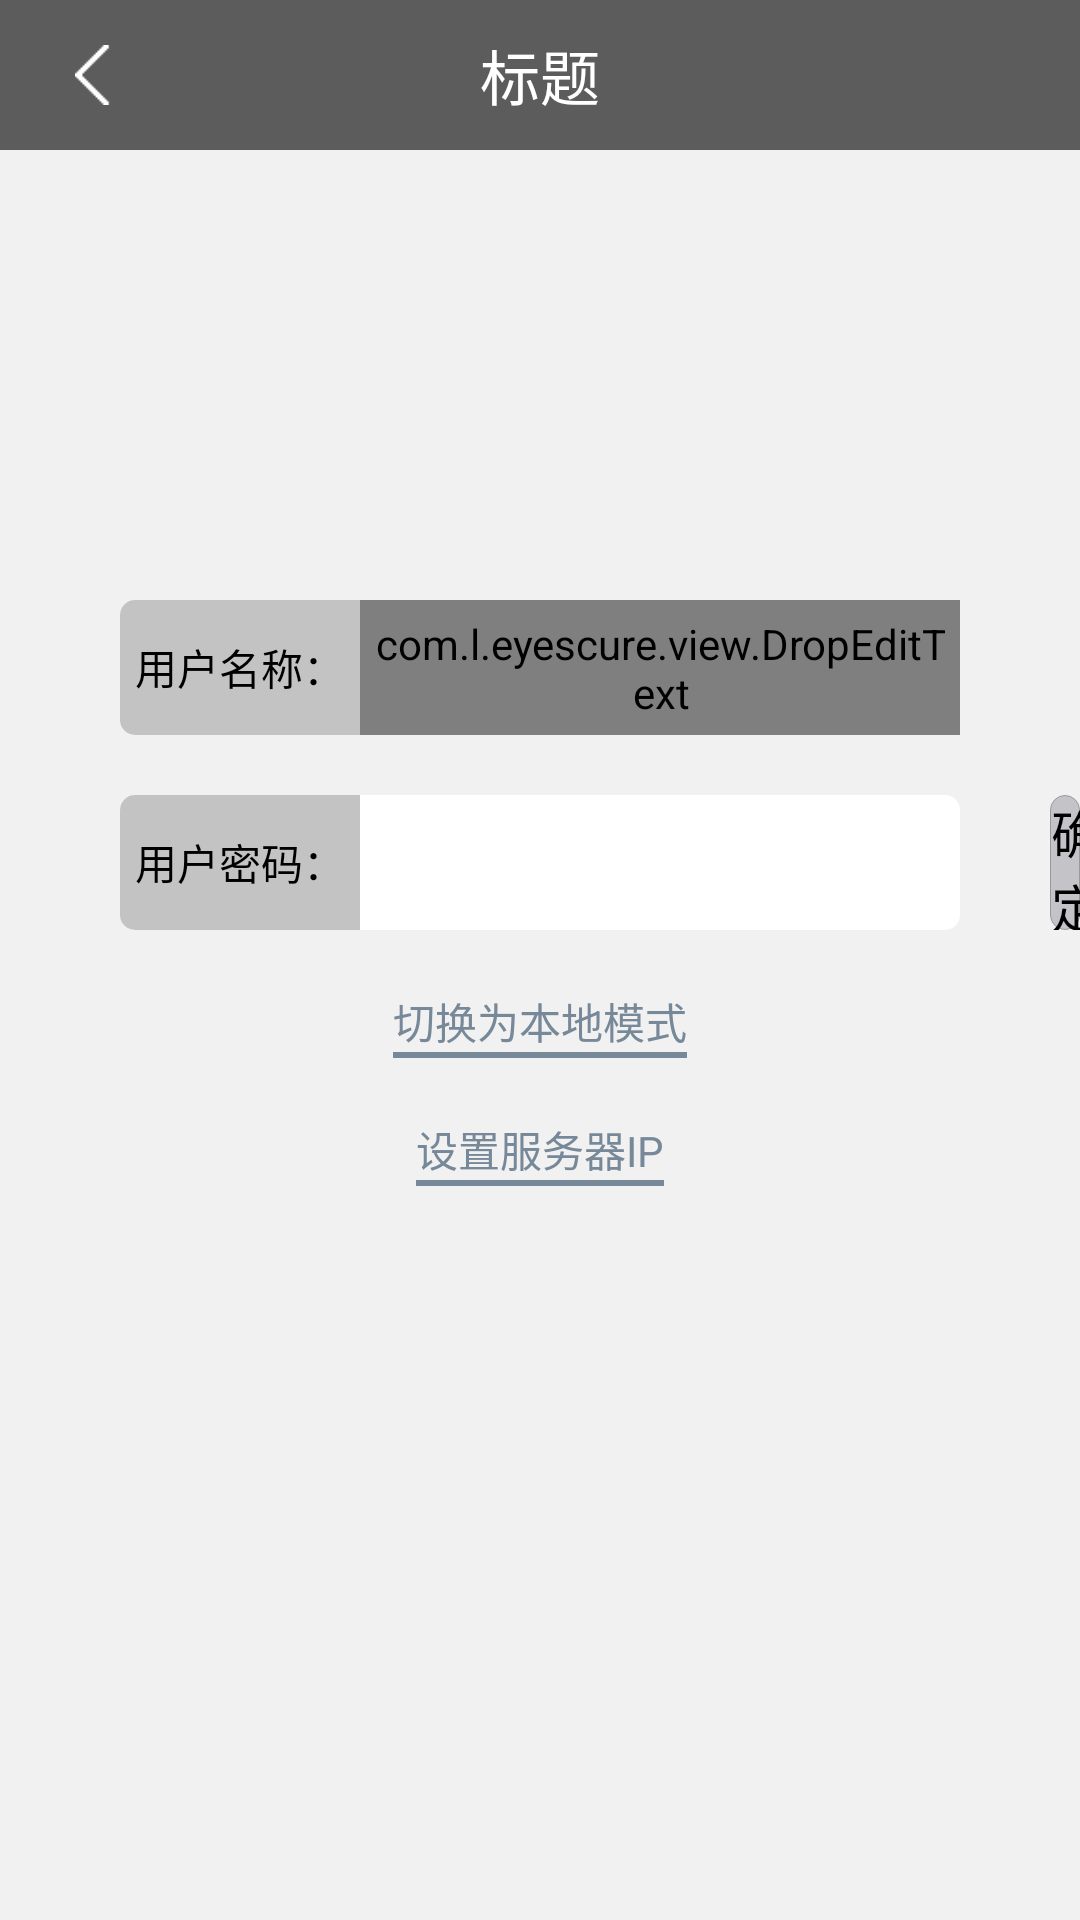

Produce the Android XML layout that renders to this screen, including the resource entries it uses.
<!-- AndroidManifest.xml: application theme android:Theme.NoTitleBar -->
<!-- res/layout/activity_login.xml -->
<?xml version="1.0" encoding="utf-8"?>
<RelativeLayout xmlns:android="http://schemas.android.com/apk/res/android"
    xmlns:drop="http://schemas.android.com/apk/res-auto"
    android:layout_width="match_parent"
    android:layout_height="match_parent"
    android:background="@color/main_bg"
    android:orientation="vertical">

    <include layout="@layout/view_base" />

    <RelativeLayout
        android:id="@+id/login_user_container"
        android:layout_width="280dp"
        android:layout_height="45dp"
        android:layout_centerHorizontal="true"
        android:layout_marginTop="200dp"
        android:background="@drawable/login_btn_bg"
        android:focusable="true"
        android:focusableInTouchMode="true">

        <RelativeLayout
            android:layout_width="80dp"
            android:layout_height="match_parent"
            android:background="@drawable/login_lump_bg">

            <TextView
                android:layout_width="wrap_content"
                android:layout_height="wrap_content"
                android:layout_centerInParent="true"
                android:text="用户名称："
                android:textColor="@color/black" />
        </RelativeLayout>

        <com.l.eyescure.view.DropEditText
            android:id="@+id/login_user_et"
            android:layout_width="match_parent"
            android:layout_height="match_parent"
            android:layout_centerVertical="true"
            android:layout_marginLeft="80dp"
            android:background="@null"
            android:imeOptions="actionDone"
            android:inputType="text"
            android:padding="5dp"
            drop:drawableRight="@drawable/drop"
            drop:dropMode="flow_parent"></com.l.eyescure.view.DropEditText>
    </RelativeLayout>

    <RelativeLayout
        android:id="@+id/pwd_re"
        android:layout_width="280dp"
        android:layout_height="45dp"
        android:layout_below="@+id/login_user_container"
        android:layout_centerHorizontal="true"
        android:background="@drawable/login_btn_bg"
        android:layout_marginTop="20dp"
        android:focusable="true"
        android:focusableInTouchMode="true">

        <RelativeLayout
            android:layout_width="80dp"
            android:layout_height="match_parent"
            android:background="@drawable/login_lump_bg">

            <TextView
                android:layout_width="wrap_content"
                android:layout_height="wrap_content"
                android:layout_centerInParent="true"
                android:text="用户密码："
                android:textColor="@color/black" />
        </RelativeLayout>

        <EditText
            android:id="@+id/login_pwd_et"
            android:layout_width="match_parent"
            android:layout_height="match_parent"
            android:layout_centerVertical="true"
            android:layout_marginLeft="80dp"
            android:background="@null"
            android:imeOptions="actionDone"
            android:inputType="textPassword"
            android:padding="5dp" />
    </RelativeLayout>

    <Button
        android:id="@+id/login_ok"
        android:layout_width="80dp"
        android:layout_height="45dp"
        android:layout_alignTop="@id/pwd_re"
        android:layout_centerVertical="true"
        android:layout_marginLeft="30dp"
        android:layout_toRightOf="@id/pwd_re"
        android:background="@drawable/login_btn1_bg"
        android:onClick="onClick"
        android:text="确定"
        android:textSize="17sp" />

    <RelativeLayout
        android:id ="@+id/login_switch_mode"
        android:layout_width="match_parent"
        android:layout_height="wrap_content"
        android:layout_below="@+id/pwd_re"
        android:layout_marginTop="20dp">

        <TextView
            android:id="@+id/switch_net_mode"
            android:layout_width="wrap_content"
            android:layout_height="wrap_content"
            android:layout_centerHorizontal="true"
            android:clickable="true"
            android:text="切换为本地模式"
            android:textAppearance="?android:attr/textAppearanceLarge"
            android:textColor="@color/lightslategrey"
            android:textSize="14sp" />

        <ImageView
            android:layout_width="wrap_content"
            android:layout_height="2dp"
            android:layout_below="@+id/switch_net_mode"
            android:background="@color/lightslategrey"
            android:layout_alignLeft="@+id/switch_net_mode"
            android:layout_alignRight="@+id/switch_net_mode"/>

    </RelativeLayout>

    <RelativeLayout
        android:id="@+id/login_container_setip"
        android:layout_width="match_parent"
        android:layout_height="wrap_content"
        android:layout_below="@+id/login_switch_mode"
        android:layout_marginTop="20dp">

        <TextView
            android:id="@+id/login_set_ip"
            android:layout_width="wrap_content"
            android:layout_height="wrap_content"
            android:layout_centerHorizontal="true"
            android:clickable="true"
            android:text="设置服务器IP"
            android:textAppearance="?android:attr/textAppearanceLarge"
            android:textColor="@color/lightslategrey"
            android:textSize="14sp" />

        <ImageView
            android:layout_width="wrap_content"
            android:layout_height="2dp"
            android:layout_below="@+id/login_set_ip"
            android:background="@color/lightslategrey"
            android:layout_alignLeft="@+id/login_set_ip"
            android:layout_alignRight="@+id/login_set_ip"/>

    </RelativeLayout>

    <TextView
        android:id="@+id/super_back_door"
        android:layout_width="150dp"
        android:layout_height="150dp"
        android:clickable="true"
        android:layout_alignParentLeft="true"
        android:layout_alignParentBottom="true"/>

</RelativeLayout>
<!-- res/layout/view_base.xml (included above) -->
<?xml version="1.0" encoding="utf-8"?>
<RelativeLayout xmlns:android="http://schemas.android.com/apk/res/android"
    android:orientation="vertical" android:layout_width="match_parent"
    android:layout_height="50dp"
    android:background="@color/top_title_bg">
    <LinearLayout
        android:id="@+id/view_base_back_ll"
        android:layout_width="wrap_content"
        android:layout_height="wrap_content"
        android:layout_centerVertical="true"
        android:paddingLeft="10dp"
        android:paddingRight="40dp"
        android:paddingTop="15dp"
        android:paddingBottom="15dp">
        <ImageView
            android:id="@+id/view_base_back"
            android:layout_width="wrap_content"
            android:layout_height="wrap_content"
            android:padding="10dp"
            android:layout_marginLeft="15dp"
            android:background="@mipmap/back"/>
    </LinearLayout>

    <TextView
        android:id="@+id/view_base_title"
        android:layout_width="wrap_content"
        android:layout_height="wrap_content"
        android:textColor="@color/white"
        android:textSize="20sp"
        android:text="标题"
        android:layout_centerInParent="true"/>
    <TextView
        android:id="@+id/view_right_title"
        android:layout_width="50dp"
        android:layout_height="match_parent"
        android:textColor="@color/white"
        android:layout_alignParentRight="true"
        android:gravity="center"
        android:layout_marginRight="10dp"
        android:textSize="20sp"
        android:layout_centerVertical="true" />
</RelativeLayout>
<!-- resources referenced by this layout -->
<resources>
  <color name="black">#000000</color>
  <color name="lightslategrey">#778899</color>
  <color name="main_bg">#f1f1f1</color>
  <color name="top_title_bg">#5c5c5c</color>
  <color name="white">#FFFFFF</color>
  <!-- drawable login_btn1_bg (drawable) -->
  <?xml version="1.0" encoding="utf-8"?>
  <selector xmlns:android="http://schemas.android.com/apk/res/android" >
      <item android:state_pressed="true">
          <shape >
              <corners android:radius="5dp"/>
              <solid android:color="#777777"/>
              <stroke
                  android:width="1px"
                  android:color="#999999" />
          </shape>
      </item>
      <item>
          <shape >
              <corners android:radius="5dp"/>
              <solid android:color="#c4c3c8"/>
              <stroke
                  android:width="1px"
                  android:color="#999999" />
          </shape>
      </item>
  
  </selector>
  <!-- drawable login_btn_bg (drawable) -->
  <?xml version="1.0" encoding="utf-8"?>
  <selector xmlns:android="http://schemas.android.com/apk/res/android" >
      <item android:state_pressed="true">
          <shape >
              <corners android:radius="5dp"/>
              <solid android:color="@color/black"/>
          </shape>
      </item>
      <item>
          <shape >
              <corners android:radius="5dp"/>
              <solid android:color="@color/white"/>
          </shape>
      </item>
  
  </selector>
  <!-- drawable login_lump_bg (drawable) -->
  <?xml version="1.0" encoding="utf-8"?>
  <selector xmlns:android="http://schemas.android.com/apk/res/android" >
      <item>
          <shape >
              <corners android:topLeftRadius="5dp"
                  android:topRightRadius="0dp"
                  android:bottomRightRadius="0dp"
                  android:bottomLeftRadius="5dp"/>
              <solid android:color="#c3c3c3"/>
          </shape>
      </item>
  </selector>
  <!-- mipmap back: png bitmap (mipmap-xhdpi, 2952 bytes) -->
</resources>
